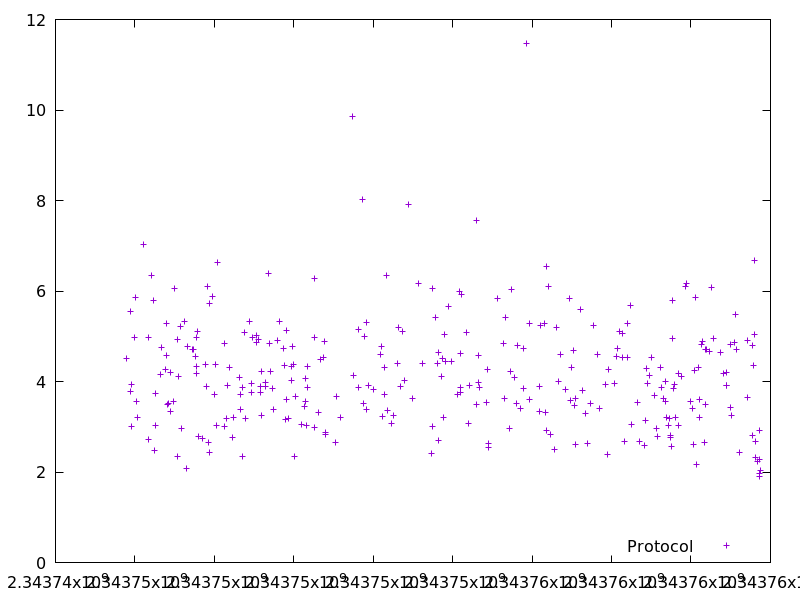

Values plotted in this chart, from the file beside it:
2343745799.4465957, 4.5166
2343745896, 5.547
2343745900, 3.79
2343745921, 3.005
2343745925, 3.946
2343745993, 4.973
2343746016, 5.859
2343746031, 3.553
2343746072, 3.208
2343746210, 7.027
2343746335, 2.72
2343746340, 4.977
2343746420, 6.346
2343746473, 5.788
2343746490, 2.481
2343746506, 3.739
2343746518, 3.025
2343746656, 4.157
2343746670, 4.747
2343746760, 4.277
2343746782, 4.582
2343746795, 5.281
2343746827, 3.493
2343746844, 3.508
2343746897, 3.34
2343746902, 4.207
2343746970, 3.558
2343746984, 6.063
2343747065, 2.343
2343747070, 4.939
2343747088, 4.105
2343747143, 5.216
2343747165, 2.964
2343747252, 5.324
2343747297, 2.074
2343747315, 4.781
2343747450, 4.714
2343747469, 4.703
2343747523, 4.548
2343747539, 4.977
2343747557, 4.334
2343747561, 4.173
2343747584, 5.101
2343747594, 2.779
2343747701, 2.744
2343747781, 4.383
2343747789, 3.898
2343747820, 6.099
2343747857, 2.659
2343747872, 5.728
2343747876, 2.438
2343747958, 5.872
2343747992, 3.715
2343748031, 4.372
2343748051, 3.031
2343748086, 6.629
2343748250, 4.85
2343748268, 3.005
2343748306, 3.187
2343748332, 3.914
2343748386, 4.316
... 257 more rows
